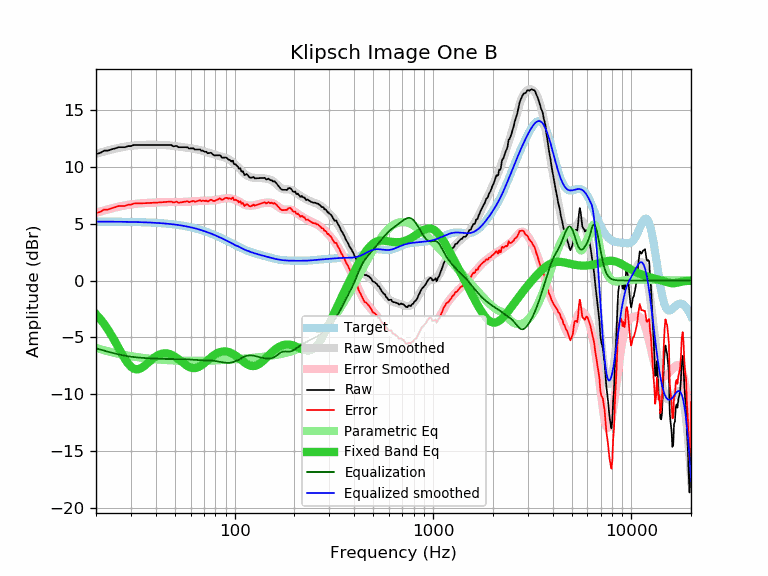

Values plotted in this chart, from the file beside it:
frequency, raw, error, smoothed, error_smoothed, equalization, parametric_eq, equalized_raw, equalized_smoothed, target
20, 11.10, 5.92, 11.13, 5.95, -5.95, -2.95, 5.15, 5.18, 5.18
21, 11.21, 6.03, 11.24, 6.06, -6.06, -3.37, 5.15, 5.18, 5.18
22, 11.41, 6.23, 11.34, 6.16, -6.16, -3.83, 5.25, 5.18, 5.18
23, 11.41, 6.24, 11.43, 6.25, -6.25, -4.32, 5.15, 5.17, 5.17
24, 11.53, 6.36, 11.51, 6.34, -6.34, -4.84, 5.19, 5.17, 5.17
25, 11.61, 6.44, 11.58, 6.42, -6.42, -5.38, 5.19, 5.17, 5.17
26, 11.71, 6.54, 11.65, 6.49, -6.49, -5.92, 5.22, 5.16, 5.16
27, 11.71, 6.55, 11.71, 6.55, -6.55, -6.43, 5.16, 5.16, 5.16
28, 11.71, 6.55, 11.76, 6.60, -6.60, -6.90, 5.11, 5.16, 5.16
29, 11.81, 6.66, 11.80, 6.65, -6.65, -7.28, 5.16, 5.15, 5.15
30, 11.81, 6.66, 11.83, 6.69, -6.69, -7.57, 5.12, 5.15, 5.15
31, 11.91, 6.77, 11.86, 6.72, -6.72, -7.74, 5.19, 5.14, 5.14
32, 11.91, 6.77, 11.88, 6.75, -6.75, -7.80, 5.16, 5.14, 5.14
33, 11.91, 6.78, 11.90, 6.77, -6.77, -7.77, 5.14, 5.13, 5.13
34, 11.91, 6.79, 11.91, 6.79, -6.79, -7.66, 5.12, 5.12, 5.12
35, 11.91, 6.79, 11.92, 6.80, -6.80, -7.51, 5.11, 5.12, 5.12
36, 11.91, 6.80, 11.92, 6.81, -6.81, -7.33, 5.09, 5.11, 5.11
37, 11.91, 6.81, 11.92, 6.83, -6.83, -7.14, 5.08, 5.10, 5.10
38, 11.91, 6.82, 11.93, 6.84, -6.84, -6.97, 5.07, 5.09, 5.09
39, 11.91, 6.83, 11.92, 6.85, -6.85, -6.81, 5.06, 5.08, 5.08
40, 11.91, 6.84, 11.92, 6.85, -6.85, -6.67, 5.05, 5.07, 5.07
41, 11.91, 6.85, 11.92, 6.86, -6.86, -6.56, 5.04, 5.06, 5.06
42, 11.91, 6.86, 11.92, 6.87, -6.87, -6.48, 5.04, 5.04, 5.04
43, 11.91, 6.88, 11.91, 6.88, -6.88, -6.43, 5.03, 5.03, 5.03
44, 11.91, 6.89, 11.90, 6.88, -6.88, -6.40, 5.02, 5.02, 5.02
45, 11.91, 6.90, 11.89, 6.89, -6.89, -6.39, 5.02, 5.00, 5.00
46, 11.91, 6.92, 11.88, 6.89, -6.89, -6.42, 5.01, 4.99, 4.99
47, 11.91, 6.94, 11.87, 6.90, -6.90, -6.46, 5.01, 4.97, 4.97
48, 11.90, 6.94, 11.85, 6.90, -6.90, -6.52, 5.00, 4.95, 4.95
49, 11.79, 6.85, 11.83, 6.90, -6.90, -6.60, 4.89, 4.94, 4.94
50, 11.81, 6.89, 11.81, 6.90, -6.90, -6.69, 4.91, 4.92, 4.92
51, 11.83, 6.93, 11.79, 6.89, -6.89, -6.79, 4.93, 4.90, 4.90
52, 11.71, 6.83, 11.77, 6.89, -6.89, -6.90, 4.81, 4.88, 4.88
53, 11.71, 6.85, 11.75, 6.90, -6.90, -7.01, 4.81, 4.86, 4.86
54, 11.71, 6.87, 11.73, 6.90, -6.90, -7.12, 4.81, 4.83, 4.83
55, 11.71, 6.90, 11.71, 6.90, -6.90, -7.24, 4.81, 4.81, 4.81
56, 11.71, 6.92, 11.69, 6.91, -6.91, -7.34, 4.80, 4.79, 4.79
57, 11.71, 6.95, 11.67, 6.91, -6.91, -7.44, 4.80, 4.76, 4.76
58, 11.69, 6.95, 11.65, 6.92, -6.92, -7.52, 4.77, 4.73, 4.73
59, 11.59, 6.88, 11.64, 6.93, -6.93, -7.59, 4.66, 4.71, 4.71
60, 11.61, 6.93, 11.62, 6.94, -6.94, -7.64, 4.67, 4.68, 4.68
61, 11.61, 6.96, 11.60, 6.95, -6.95, -7.67, 4.66, 4.65, 4.65
62, 11.62, 7.00, 11.58, 6.96, -6.96, -7.69, 4.66, 4.62, 4.62
63, 11.51, 6.92, 11.55, 6.97, -6.97, -7.68, 4.54, 4.59, 4.59
64, 11.51, 6.95, 11.53, 6.97, -6.97, -7.66, 4.53, 4.56, 4.56
65, 11.51, 6.98, 11.51, 6.98, -6.98, -7.63, 4.53, 4.53, 4.53
66, 11.51, 7.02, 11.48, 6.99, -6.99, -7.58, 4.52, 4.49, 4.49
67, 11.51, 7.05, 11.45, 6.99, -6.99, -7.51, 4.52, 4.46, 4.46
68, 11.39, 6.96, 11.42, 7.00, -7.00, -7.44, 4.39, 4.42, 4.42
69, 11.42, 7.03, 11.39, 7.00, -7.00, -7.36, 4.42, 4.39, 4.39
70, 11.35, 7.00, 11.35, 7.00, -7.00, -7.27, 4.35, 4.35, 4.35
71, 11.31, 6.99, 11.32, 7.00, -7.00, -7.18, 4.30, 4.32, 4.32
72, 11.31, 7.03, 11.28, 7.01, -7.01, -7.09, 4.30, 4.28, 4.28
73, 11.18, 6.94, 11.25, 7.01, -7.01, -7.00, 4.17, 4.24, 4.24
74, 11.20, 7.00, 11.22, 7.01, -7.01, -6.91, 4.19, 4.20, 4.20
75, 11.21, 7.04, 11.18, 7.02, -7.02, -6.83, 4.19, 4.16, 4.16
76, 11.23, 7.10, 11.15, 7.02, -7.02, -6.75, 4.20, 4.12, 4.12
77, 11.13, 7.04, 11.12, 7.03, -7.03, -6.67, 4.09, 4.09, 4.09
78, 11.04, 6.99, 11.09, 7.04, -7.04, -6.60, 3.99, 4.05, 4.05
79, 10.99, 6.98, 11.06, 7.06, -7.06, -6.53, 3.93, 4.00, 4.00
... 553 more rows
